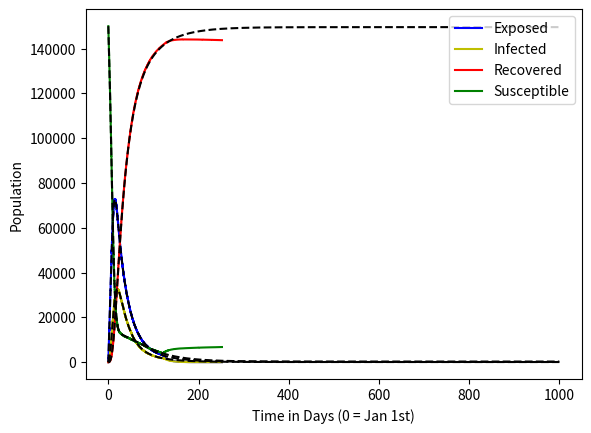

This figure's Python source:
import math
import random
import matplotlib.pyplot as plt
from scipy.integrate import odeint
import numpy as np

N=150000 #population of village
T=1000 #elapsed time

t=0
beta=1 #human to human transmission rate
epsilon=0.05 #transmission from bats
sigma=0.1 #latency period
mu1=0.1 #recovery rate
mu2=0.1 #disease induced death rate
mu=1/(365*67) #natural birth and death rate
I=1 #intial number of infected individuals
S=N-I #number of susceptibles
E=0 #number of exposed
R=0 #number of recovered
inputSEIR = [S, E, I, R]

SEIR = []
SEIR.append([t, S, E, I, R]) #array of SEIR values

#main loop
while t < T:
    
    if t%365<304 and t%365>120:
        _epsilon=0
                           
    else:
        _epsilon=epsilon
            
    if I==0 and E==0 and _epsilon==0:
        break
    
    N = S + E + I + R
    rate1 = (beta * I * S)/N #human to human transmission
    rate2 = sigma * E #move from exposed to infected
    rate3 = mu1 * I #recovery
    rate4 = mu * N + mu2 * I #birth rate
    rate5 = mu * S #natural death from susceptible class
    rate6 = mu * E #natural death from exposed class
    rate7 = (mu+mu2) * I #natural death from infectious class
    rate8 = _epsilon * S #transmission from bats
    rate9 = mu * R
    ratemat = [rate1, rate2, rate3, rate4, rate5, rate6, rate7, rate8, rate9]
    ratetotal = sum(ratemat)
    
    dt = -math.log(random.uniform(0,1))/ratetotal #timestep
    t = t + dt
    
    r=random.uniform(0,1)
    
    if r < sum(ratemat [:1])/ratetotal: #move to infected class
        S = S - 1
        E = E + 1
        
    elif sum(ratemat [:1])/ratetotal < r and r < sum(ratemat [:2])/ratetotal:
        E = E - 1
        I = I + 1
        
    elif sum(ratemat [:2])/ratetotal < r and r < sum(ratemat [:3])/ratetotal:
        I = I - 1
        R = R + 1
        
    elif sum(ratemat [:3])/ratetotal < r and r < sum(ratemat [:4])/ratetotal:
        S = S + 1
        
    elif sum(ratemat [:4])/ratetotal < r and r < sum(ratemat [:5])/ratetotal:
        S = S - 1
        
    elif sum(ratemat [:5])/ratetotal < r and r < sum(ratemat [:6])/ratetotal:
        E = E - 1
        
    elif sum(ratemat [:6])/ratetotal < r and r < sum(ratemat [:7])/ratetotal:
        I = I - 1
                    
    elif sum(ratemat [:7])/ratetotal < r and r < sum(ratemat [:8])/ratetotal:
        S = S - 1
        E = E + 1
        
    else:
        R = R - 1
        
    SEIR.append([t, S, E, I, R]) #adds data to SIR matrix
    
time = [row[0] for row in SEIR] #times to be plotted
susceptible = [row[1] for row in SEIR] #susceptible individuals to be plotted
exposed = [row[2] for row in SEIR]
infected = [row[3] for row in SEIR] #infectious individuals to be plotted
recovered = [row[4] for row in SEIR] #dead individuals to be plotted

plt.step(time, exposed, 'b', label='Exposed')
plt.step(time, infected, 'y', label='Infected')
plt.step(time, recovered, 'r', label='Recovered')
plt.step(time, susceptible, 'g', label='Susceptible')
plt.legend(loc='upper right')
plt.xlabel('Time in Days (0 = Jan 1st)')
plt.ylabel('Population')

def dSEIR_dt(X, t):
    return [-beta*X[0]*X[2]/N-epsilon*X[0]+mu*(X[1]+X[2]+X[3])+mu2*X[2], beta*X[0]*X[2]/N+epsilon*X[0]-sigma*X[1]-mu*X[1], sigma*X[1]-X[2]*(mu+mu1+mu2), mu1*X[2]-mu*X[3]]
tsolve=np.linspace(0, T, 1000)

dSEIR = odeint(dSEIR_dt, inputSEIR, tsolve)
plt.plot(tsolve, dSEIR, '--', c='k')


plt.show()